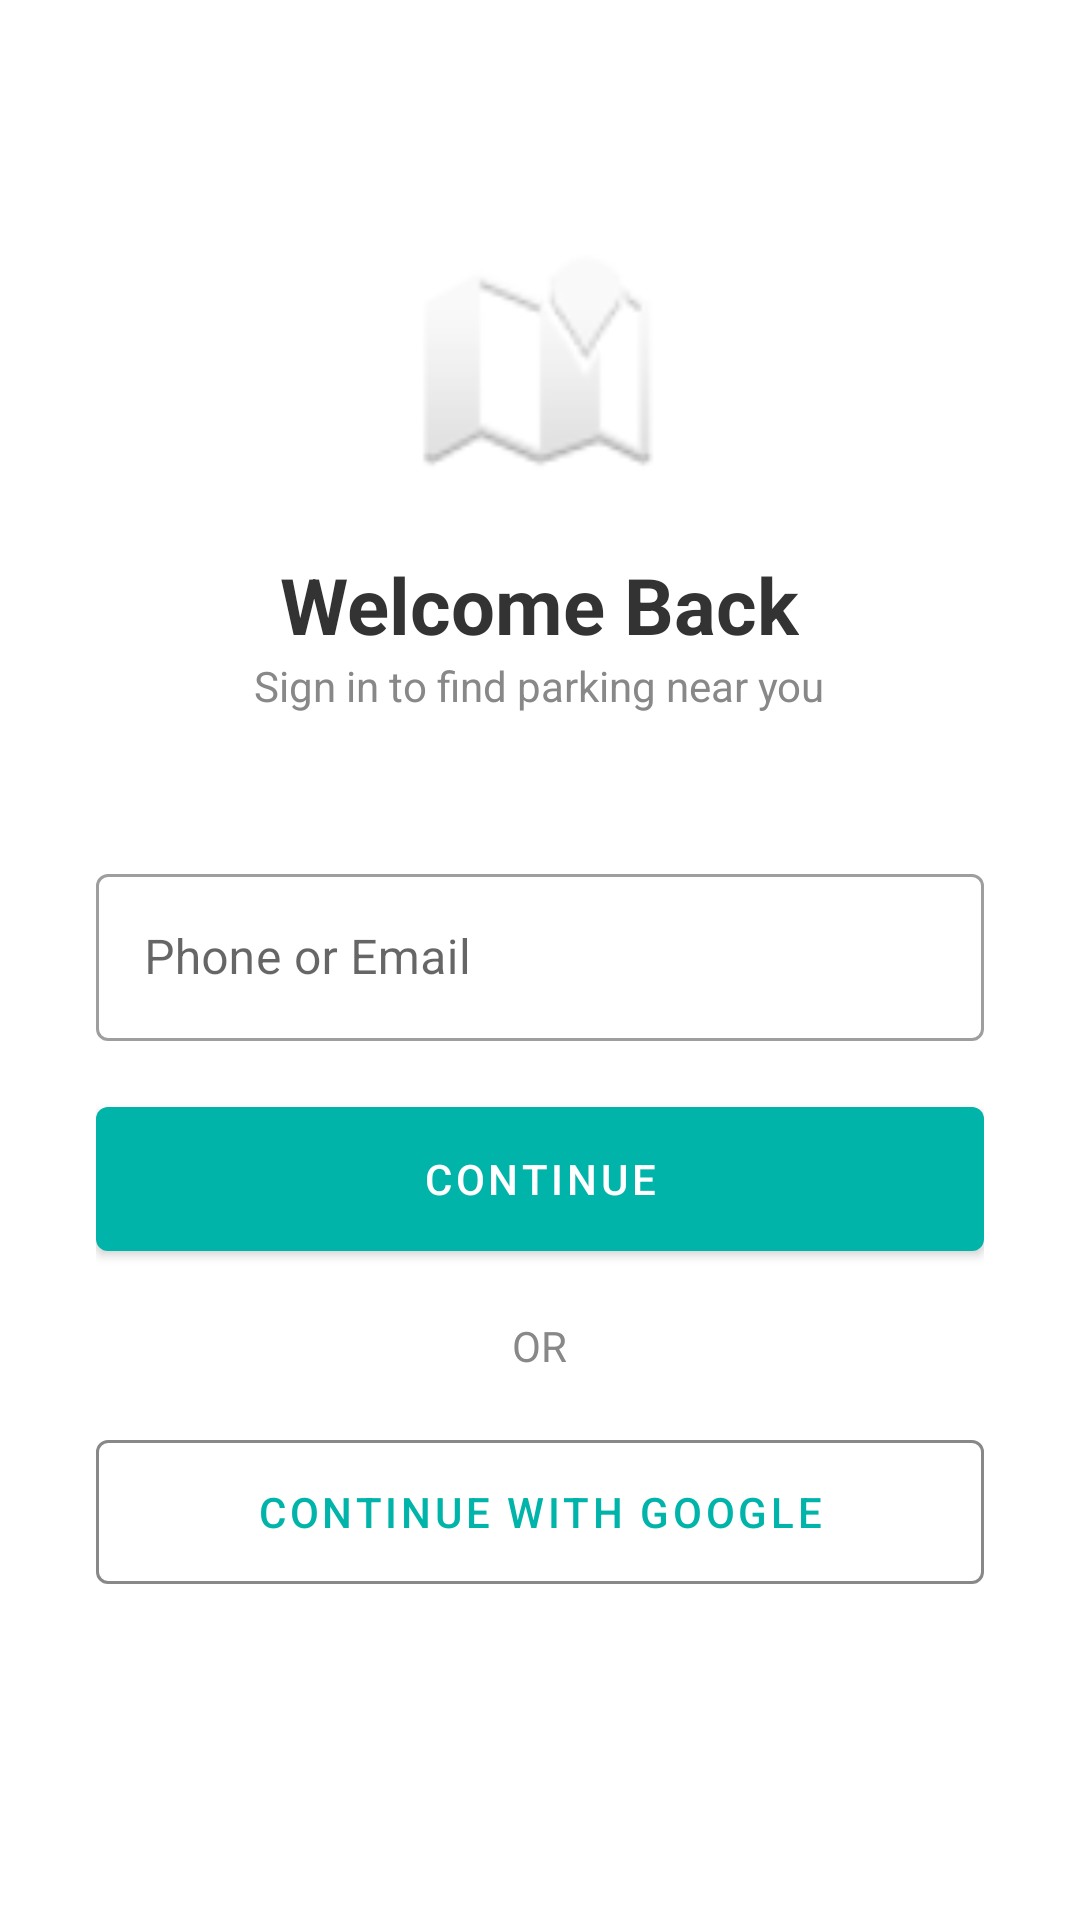

This screen was rendered from an Android layout file. Write that file and the resources it references.
<!-- AndroidManifest.xml: application theme Theme.ParkFinder -->
<!-- res/layout/activity_welcome.xml -->
<?xml version="1.0" encoding="utf-8"?>
<LinearLayout xmlns:android="http://schemas.android.com/apk/res/android"
    xmlns:app="http://schemas.android.com/apk/res-auto"
    android:layout_width="match_parent"
    android:layout_height="match_parent"
    android:orientation="vertical"
    android:gravity="center_horizontal"
    android:padding="32dp"
    android:background="@android:color/white">

    <ImageView
        android:layout_width="80dp"
        android:layout_height="80dp"
        android:src="@android:drawable/ic_dialog_map"
        android:layout_marginTop="48dp" />

    <TextView
        android:layout_width="wrap_content"
        android:layout_height="wrap_content"
        android:text="Welcome Back"
        android:textSize="26sp"
        android:textStyle="bold"
        android:textColor="@color/dark_grey"
        android:layout_marginTop="24dp" />

    <TextView
        android:layout_width="wrap_content"
        android:layout_height="wrap_content"
        android:text="Sign in to find parking near you"
        android:textColor="@color/light_grey"
        android:layout_marginBottom="48dp" />

    <com.google.android.material.textfield.TextInputLayout
        style="@style/Widget.MaterialComponents.TextInputLayout.OutlinedBox"
        android:layout_width="match_parent"
        android:layout_height="wrap_content"
        android:hint="Phone or Email">

        <com.google.android.material.textfield.TextInputEditText
            android:id="@+id/etLoginId"
            android:inputType="textEmailAddress"
            android:layout_width="match_parent"
            android:layout_height="wrap_content" />
    </com.google.android.material.textfield.TextInputLayout>

    <com.google.android.material.button.MaterialButton
        android:id="@+id/btnContinue"
        android:layout_width="match_parent"
        android:layout_height="60dp"
        android:text="Continue"
        app:backgroundTint="@color/teal_main"
        android:layout_marginTop="16dp" />

    <TextView
        android:layout_width="wrap_content"
        android:layout_height="wrap_content"
        android:text="OR"
        android:textColor="@color/light_grey"
        android:layout_marginVertical="16dp" />

    <com.google.android.material.button.MaterialButton
        android:id="@+id/btnGoogle"
        style="@style/Widget.MaterialComponents.Button.OutlinedButton"
        android:layout_width="match_parent"
        android:layout_height="60dp"
        android:text="Continue with Google"
        android:textColor="@color/teal_main"
        app:strokeColor="@color/light_grey" />

</LinearLayout>
<!-- resources referenced by this layout -->
<resources>
  <color name="dark_grey">#333333</color>
  <color name="light_grey">#888888</color>
  <color name="teal_main">#00B4A9</color>
  <style name="Theme.ParkFinder" parent="Theme.MaterialComponents.Light.NoActionBar">
  
          <item name="colorPrimary">@color/teal_main</item>
          <item name="colorPrimaryVariant">@color/teal_main</item>
          <item name="colorOnPrimary">@color/white</item>
  
          <item name="colorSecondary">@color/green_main</item>
          <item name="colorSecondaryVariant">@color/green_main</item>
          <item name="colorOnSecondary">@color/white</item>
  
          <item name="android:statusBarColor">@color/teal_main</item>
          <item name="android:windowBackground">@android:color/white</item>
          <item name="android:colorBackground">@android:color/white</item>
          <item name="colorError">@color/color_error</item>
          <item name="colorOnError">@color/white</item>
  
      </style>
  <color name="white">#FFFFFFFF</color>
  <color name="green_main">#00D48A</color>
  <color name="color_error">#E53E3E</color>
</resources>
